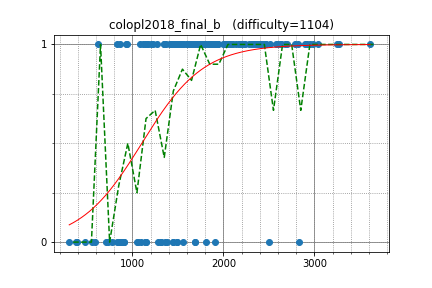

Source data for this figure (header and first rows):
yosupo, 3249.415338, 1
maroonrk, 2898, 1
tozangezan, 2956, 1
semiexp, 3612, 1
sugim48, 3275, 1
sigma425, 3042, 1
joisino, 2790, 1
ryoissy, 2349, 1
E869120, 2634, 1
Huziwara, 2984, 1
kimiyuki, 2416, 1
tossy, 2233, 1
square1001, 2512, 1
hoget157, 2344, 1
funcsr, 2360, 1
hamko, 1934, 1
drafear, 2457, 1
ei13333, 2426, 1
base64, 2221, 1
imulan, 2068, 1
piroz95, 2321, 1
btk15049, 2453, 1
smiken, 2185, 1
omochana2, 2170, 1
abc050, 2015, 1
rickytheta, 2703, 1
ptrs, 1840, 1
rapurasu, 2021, 1
dohatsutsu, 2319, 1
nuip, 2820, 1
Pulmn, 2204, 1
PIandS, 2459, 1
yuma000, 2604, 1
Lepton, 2439, 1
sntea, 1856, 1
int_cl, 1481, 1
kotamanegi, 2077, 1
yana87, 1535, 1
SGI, 1856, 1
Yazaten, 1882, 1
kshinya, 1753, 1
satanic0258, 2313, 1
nikutto, 2139, 1
etonagisa, 1861, 1
goryudyuma, 1847, 1
yamad, 2109, 1
monolith, 2187, 1
Ti11192916, 1774, 1
sako0384, 1553, 1
kosakkun, 1622, 1
spica314, 2032, 1
leaf1415, 1935, 1
lrmystp, 2039, 1
amano, 2282, 1
utdotk, 1348, 1
takoshi, 1936, 1
takaten, 1426, 1
creep04, 1529, 1
clavis1107, 1463, 1
haji, 1789, 1
Yang33, 1647, 1
... 108 more rows
